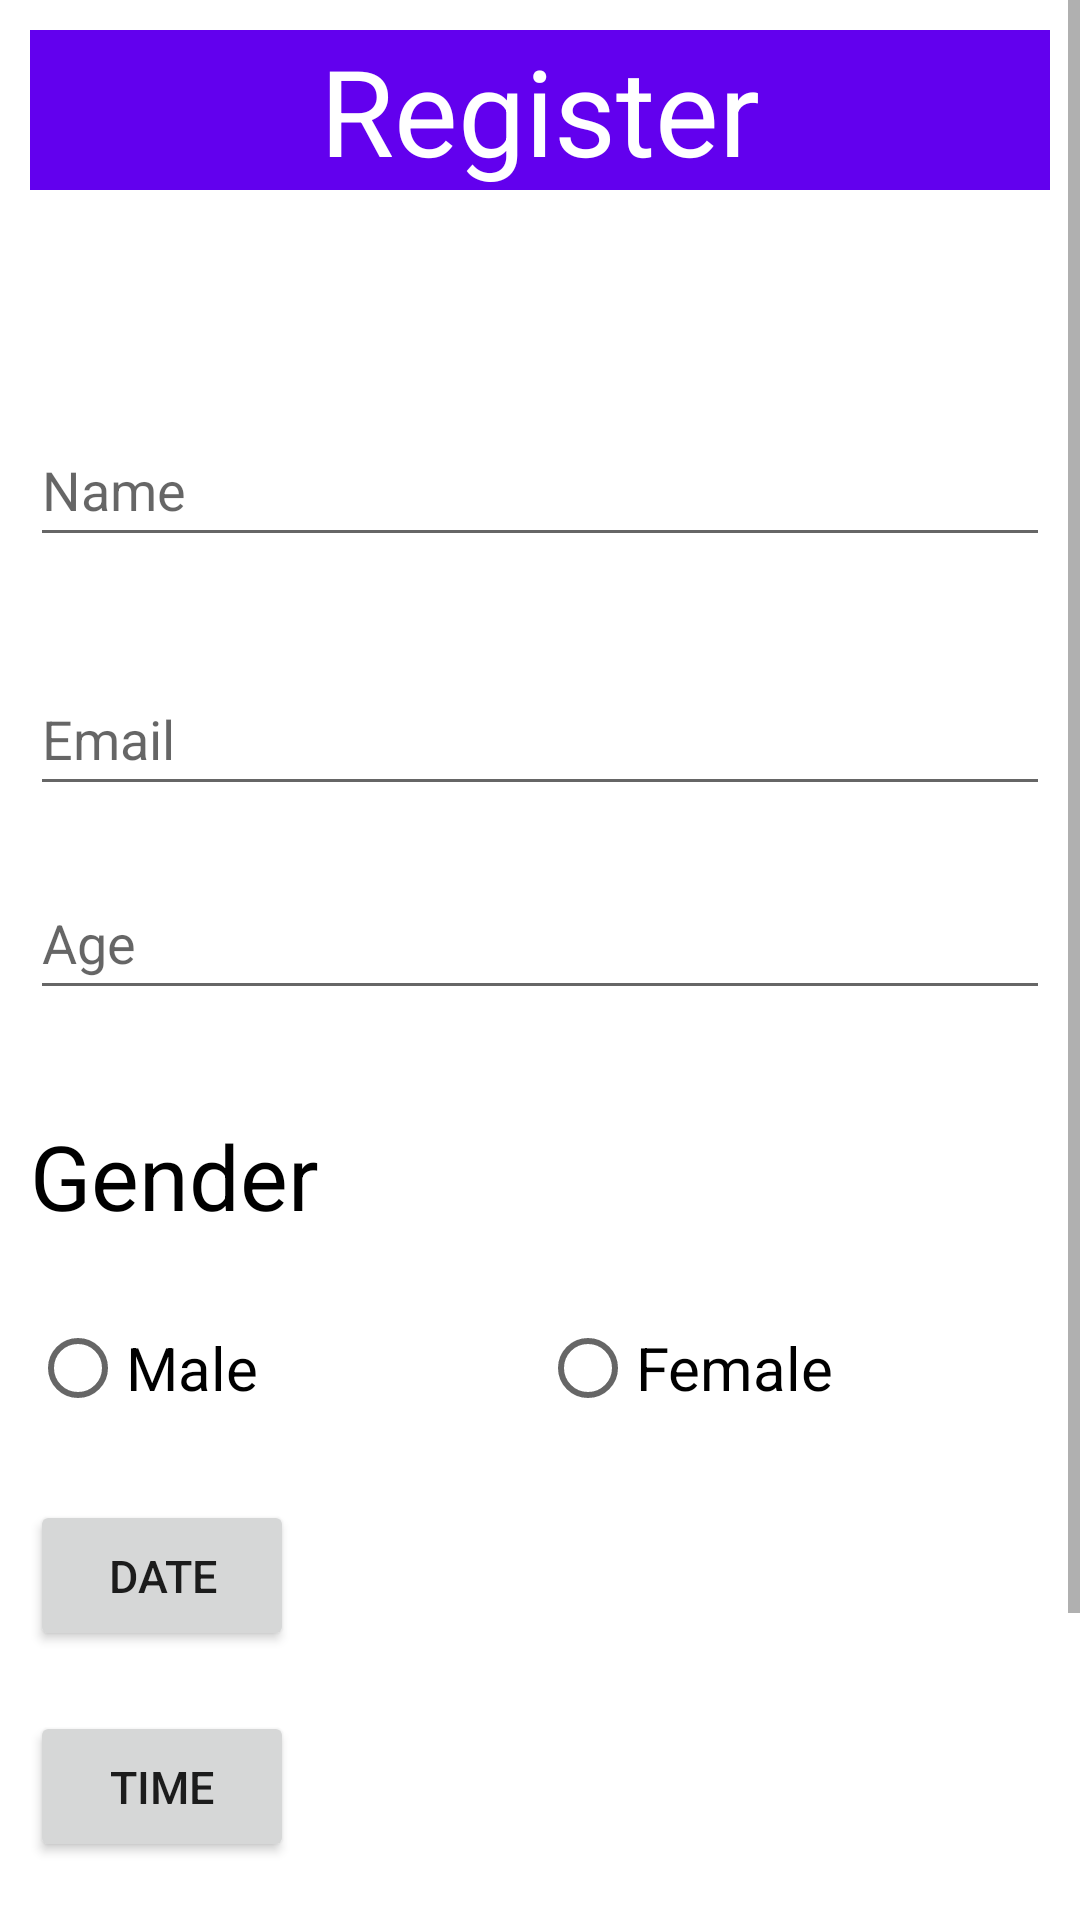

Reconstruct the res/layout file that produces this screen, plus the resources it refers to.
<!-- AndroidManifest.xml: application theme Theme.MyWeek3task -->
<!-- res/layout/activity_registration_form.xml -->
<?xml version="1.0" encoding="utf-8"?>
<ScrollView xmlns:android="http://schemas.android.com/apk/res/android"
    xmlns:app="http://schemas.android.com/apk/res-auto"
    xmlns:tools="http://schemas.android.com/tools"
    android:layout_width="match_parent"
    android:layout_height="match_parent"
    tools:ignore="SpeakableTextPresentCheck"
    tools:layout_editor_absoluteX="1dp"
    tools:layout_editor_absoluteY="1dp"
    android:fillViewport="true"
    >

    <androidx.constraintlayout.widget.ConstraintLayout
        android:layout_width="match_parent"
        android:layout_height="wrap_content"
        android:padding="10dp">

        <TextView
            android:id="@+id/registerText"
            android:layout_width="match_parent"
            android:layout_height="wrap_content"
            android:background="@color/purple_500"
            android:gravity="center_horizontal"
            android:text="@string/registration"
            android:textColor="@color/white"
            android:textSize="40sp"
            app:layout_constraintTop_toTopOf="parent"
            tools:ignore="MissingConstraints" />

        <ImageView
            android:id="@+id/profileImg"
            android:layout_width="match_parent"
            android:layout_height="wrap_content"
            android:src="@drawable/login_icon"
            app:layout_constraintBottom_toBottomOf="parent"
            app:layout_constraintEnd_toEndOf="parent"
            app:layout_constraintHorizontal_bias="0.473"
            app:layout_constraintStart_toStartOf="parent"
            app:layout_constraintTop_toBottomOf="@+id/registerText"
            app:layout_constraintVertical_bias="0.079" />

        <EditText
            android:id="@+id/personName"
            android:layout_width="match_parent"
            android:layout_height="wrap_content"
            android:layout_marginTop="20dp"
            android:ems="10"
            android:inputType="textPersonName"
            android:minHeight="48dp"
            android:hint="Name"
            app:layout_constraintTop_toBottomOf="@+id/profileImg"
            app:layout_constraintEnd_toEndOf="parent"
            app:layout_constraintHorizontal_bias="0.486"
            app:layout_constraintStart_toStartOf="parent"

            app:layout_constraintVertical_bias="0.092" />

        <EditText
            android:id="@+id/emailAddress"
            android:layout_width="match_parent"
            android:layout_height="wrap_content"
            android:layout_marginTop="35dp"
            android:ems="10"
            android:inputType="textEmailAddress"
            android:minHeight="48dp"
            android:hint="Email"
            app:layout_constraintEnd_toEndOf="parent"
            app:layout_constraintHorizontal_bias="0.486"
            app:layout_constraintStart_toStartOf="parent"
            app:layout_constraintTop_toBottomOf="@+id/personName" />

        <EditText
            android:id="@+id/age"
            android:layout_width="match_parent"
            android:layout_height="wrap_content"
            android:layout_marginTop="20dp"
            android:ems="10"
            android:hint="Age"
            android:inputType="number"
            android:minHeight="48dp"
            app:layout_constraintTop_toBottomOf="@+id/emailAddress"
            tools:ignore="MissingConstraints"
            tools:layout_editor_absoluteX="10dp" />

        <TextView
            android:id="@+id/genderText"
            android:layout_width="match_parent"
            android:layout_height="wrap_content"
            android:layout_marginTop="35dp"
            android:text="Gender"
            android:textSize="30sp"
            android:textColor="@color/black"
            app:layout_constraintEnd_toEndOf="parent"
            app:layout_constraintHorizontal_bias="0.486"
            app:layout_constraintStart_toStartOf="parent"
            app:layout_constraintTop_toBottomOf="@+id/age" />

        <RadioGroup
            android:id="@+id/radioGroup"
            android:layout_width="match_parent"
            android:layout_height="wrap_content"
            android:layout_marginTop="20dp"
            android:orientation="horizontal"
            app:layout_constraintEnd_toEndOf="parent"
            app:layout_constraintHorizontal_bias="0.49"
            app:layout_constraintStart_toStartOf="parent"
            app:layout_constraintTop_toBottomOf="@+id/genderText">

            <RadioButton
                android:id="@+id/maleRadioBtn"
                android:layout_width="match_parent"
                android:layout_height="wrap_content"
                android:layout_weight="1"
                android:textColor="@color/black"
                android:text="Male"
                android:textSize="20sp" />

            <RadioButton
                android:id="@+id/femaleRadioBtn"
                android:layout_width="match_parent"
                android:layout_height="wrap_content"
                android:layout_weight="1"
                android:text="Female"
                android:textColor="@color/black"
                android:textSize="20sp" />
        </RadioGroup>

        <TableRow
            android:id="@+id/dobTableRow"
            android:layout_width="match_parent"
            android:layout_height="wrap_content"
            tools:ignore="MissingConstraints"
            app:layout_constraintTop_toBottomOf="@+id/radioGroup"
            android:layout_marginTop="20dp">

            <Button
                android:id="@+id/dobBtn"
                android:layout_width="wrap_content"
                android:layout_height="wrap_content"
                android:padding="15dp"
                android:text="Date"
                android:textSize="15sp" />

            <TextView
                android:id="@+id/dobTxt"
                android:layout_width="match_parent"
                android:layout_height="match_parent"
                android:textAlignment="center"
                android:gravity="center_vertical"
                tools:ignore="RtlCompat" />
        </TableRow>

        <TableRow
            android:id="@+id/timeTableRow"
            android:layout_width="match_parent"
            android:layout_height="wrap_content"
            tools:ignore="MissingConstraints"
            app:layout_constraintTop_toBottomOf="@+id/dobTableRow"
            android:layout_marginTop="20dp">

            <Button
                android:id="@+id/timeBtn"
                android:layout_width="wrap_content"
                android:layout_height="wrap_content"
                android:padding="15dp"
                android:text="time"
                android:textSize="15sp" />

            <TextView
                android:id="@+id/timeTxt"
                android:layout_width="match_parent"
                android:layout_height="match_parent"
                android:textAlignment="center"
                android:gravity="center_vertical"
                tools:ignore="RtlCompat" />
        </TableRow>

        <Button
            android:id="@+id/okBtn"
            android:layout_width="wrap_content"
            android:layout_height="wrap_content"
            android:layout_marginTop="25dp"
            android:text="Ok"
            android:textSize="20sp"
            android:paddingLeft="50dp"
            android:paddingRight="50dp"
            app:layout_constraintEnd_toEndOf="parent"
            app:layout_constraintStart_toStartOf="parent"
            app:layout_constraintTop_toBottomOf="@+id/timeTableRow"
            android:onClick="OnCreateAccount"/>

        <CheckBox
            android:id="@+id/checkBox"
            android:layout_width="match_parent"
            android:layout_height="wrap_content"
            android:layout_marginTop="10dp"
            android:text="I Accept Terms and Conditions"
            app:layout_constraintEnd_toEndOf="parent"
            app:layout_constraintStart_toStartOf="parent"
            app:layout_constraintTop_toBottomOf="@+id/okBtn" />

    </androidx.constraintlayout.widget.ConstraintLayout>

</ScrollView>
<!-- resources referenced by this layout -->
<resources>
  <string name="registration">Register</string>
  <style name="Theme.MyWeek3task" parent="Theme.MaterialComponents.DayNight.DarkActionBar">
          
          <item name="colorPrimary">@color/purple_500</item>
          <item name="colorPrimaryVariant">@color/purple_700</item>
          <item name="colorOnPrimary">@color/white</item>
          
          <item name="colorSecondary">@color/teal_200</item>
          <item name="colorSecondaryVariant">@color/teal_700</item>
          <item name="colorOnSecondary">@color/black</item>
          
          <item name="android:statusBarColor" tools:targetApi="l">?attr/colorPrimaryVariant</item>
          
      </style>
  <!-- not gathered from this repository: default colours our renderer supplied (Android Studio template values) -->
  <color name="purple_500">#FF6200EE</color>
  <color name="purple_700">#FF3700B3</color>
  <color name="teal_200">#FF03DAC5</color>
  <color name="teal_700">#FF018786</color>
  <color name="black">#FF000000</color>
  <color name="white">#FFFFFFFF</color>
</resources>
